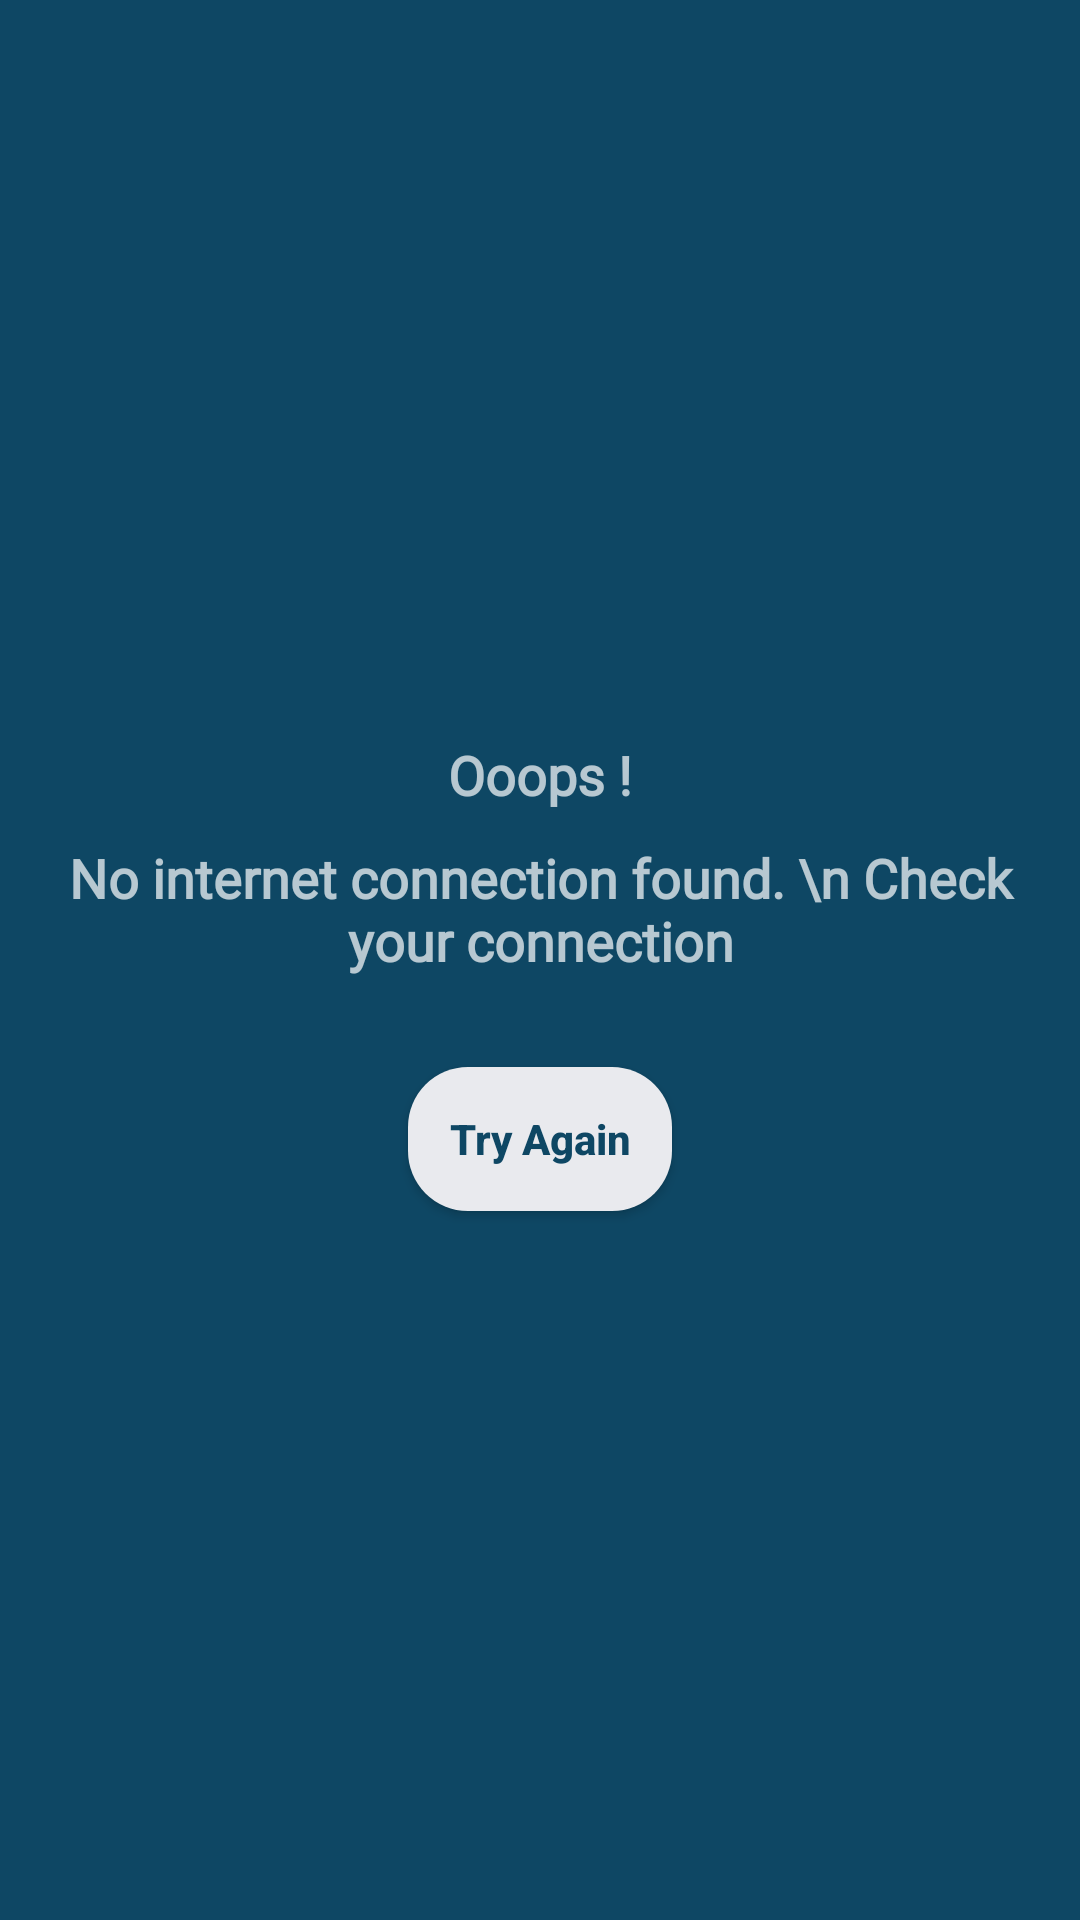

The Android layout XML behind this screen, and the referenced resources:
<!-- AndroidManifest.xml: application theme Theme.AppCompat.NoActionBar -->
<!-- res/layout/alert_dailog.xml -->
<?xml version="1.0" encoding="utf-8"?>
<LinearLayout
    xmlns:android="http://schemas.android.com/apk/res/android"
    android:layout_width="match_parent"
    android:layout_height="match_parent"
    android:orientation="vertical"
    android:padding="20dp"
    android:gravity="center"
    android:background="@color/liteblue">
    <ImageView
        android:layout_width="wrap_content"
        android:layout_height="wrap_content"
        android:src="@drawable/no_disconnect"
        android:background="@drawable/bg7"/>

    <TextView
        android:layout_marginTop="10dp"
        android:layout_width="wrap_content"
        android:layout_height="wrap_content"
        android:text="Ooops !"
        android:textStyle="bold"
        android:fontFamily="@font/roboto"
        android:textSize="18dp"/>

    <TextView
        android:layout_marginTop="10dp"
        android:layout_width="wrap_content"
        android:layout_height="wrap_content"
        android:text="No internet connection found. \n Check your connection"
        android:textAlignment="center"
        android:textStyle="bold"
        android:fontFamily="@font/roboto"
        android:textSize="18dp"
        android:gravity="center_horizontal" />

    <Button
        android:layout_width="wrap_content"
        android:layout_height="wrap_content"
        android:id="@+id/bt_try"
        android:textAllCaps="false"
        android:textStyle="bold"
        android:text="Try Again"
        android:textColor="@color/liteblue"
        android:layout_marginTop="30dp"
        android:background="@drawable/bg6"/>

</LinearLayout>
<!-- resources referenced by this layout -->
<resources>
  <color name="liteblue">#0E4764</color>
  <!-- drawable bg6 (drawable) -->
  <?xml version="1.0" encoding="utf-8"?>
  <shape xmlns:android="http://schemas.android.com/apk/res/android"
      android:shape="rectangle">
  
      <gradient android:startColor="#E9EAEE"
          android:endColor="#E9EAEE"/>
      <corners android:radius="20dp"/>
  
  
  </shape>
  <!-- drawable bg7 (drawable) -->
  <?xml version="1.0" encoding="utf-8"?>
  <shape xmlns:android="http://schemas.android.com/apk/res/android"
      android:shape="rectangle">
  
      <gradient android:startColor="@color/white"
          android:endColor="@color/white"/>
      <corners android:radius="10dp"/>
  
  
  </shape>
  <color name="white">#FFFFFFFF</color>
</resources>
